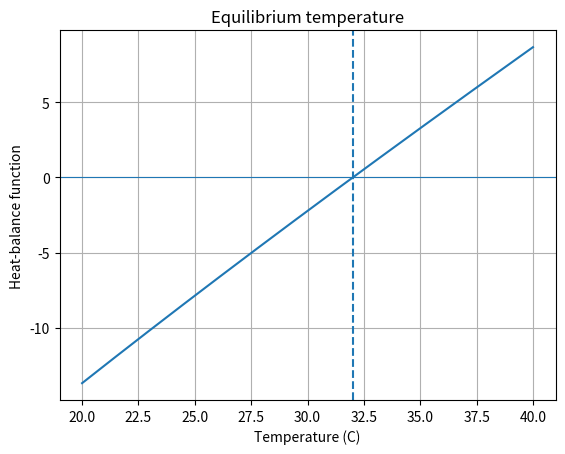

This chart was generated by the following Python code:
import numpy as np
from scipy.optimize import root_scalar
import matplotlib.pyplot as plt

# Heat-balance model:
# f(T) = 0 means heat gain equals heat loss.
def heat_balance(T):
    return T - 30 - 10*np.exp(-T/20)

# Bisection: bracket a sign change
solution = root_scalar(
    heat_balance,
    bracket=[20, 40],
    method="bisect",
    xtol=1e-10
)

# Fixed-point form:
# T = 25 + 10*exp(-T/20)
def g(T):
    return 30 + 10*np.exp(-T/20)

T = 30.0
history = [T]

for _ in range(100):
    T_new = g(T)
    history.append(T_new)

    if abs(T_new - T) < 1e-10:
        break

    T = T_new

print(f"Bisection equilibrium temperature: {solution.root:.6f} C")
print(f"Fixed-point equilibrium temperature: {history[-1]:.6f} C")
print("Fixed-point iterations:", len(history) - 1)

temps = np.linspace(20, 40, 300)
plt.plot(temps, heat_balance(temps))
plt.axhline(0, linewidth=0.8)
plt.axvline(solution.root, linestyle="--")
plt.xlabel("Temperature (C)")
plt.ylabel("Heat-balance function")
plt.title("Equilibrium temperature")
plt.grid(True)
plt.show()
